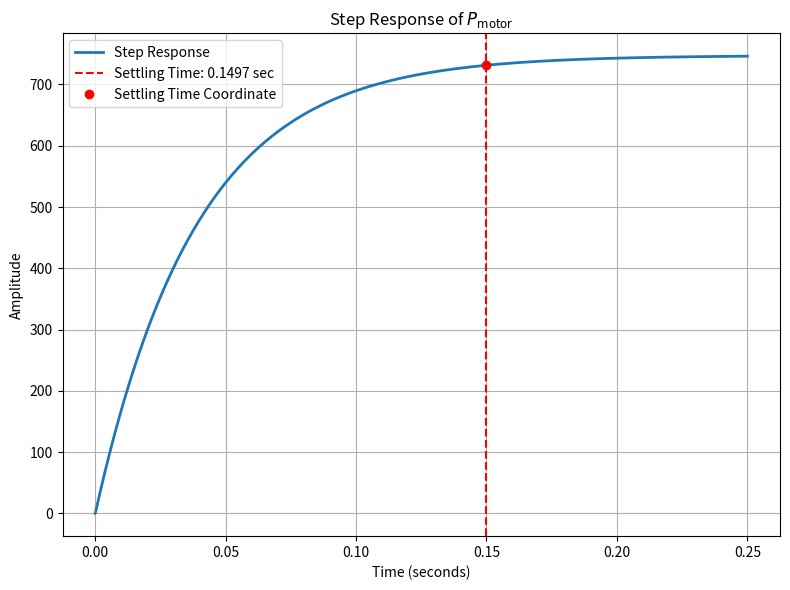

Write Python code to recreate this figure.
import numpy as np
from scipy import signal
import matplotlib.pyplot as plt

# System parameters
V = 4.5
J = 0.000000807
b = 0.000000414
K = 0.0059
R = 1.72
L = 0.000106

# Transfer function numerator and denominator coefficients
numerator = [V * K]
denominator = [J * L, (J * R + b * L), (b * R + K**2)]

# Create the transfer function
P_motor = signal.TransferFunction(numerator, denominator)

# Time vector for simulation
total_time = 0.25  # Total simulation time in seconds
num_points = 10000  # Number of points for simulation

# Compute the step response
time = np.linspace(0, total_time, num_points)
time, response = signal.step(P_motor, T=time)

# Calculate settling time to 2% tolerance
final_value = response[-1]  # Final value of the step response
tolerance = 0.02 * final_value  # 2% of the final value
settling_time = None

# Find the index where the response is within the tolerance
for idx, y in enumerate(response):
    if abs(y - final_value) < tolerance:
        settling_time = time[idx]
        break

# Find the coordinates around settling time
settling_idx = np.abs(time - settling_time).argmin()
settling_time_coord = time[settling_idx]
settling_response_coord = response[settling_idx]

# Plotting the step response
plt.figure(figsize=(8, 6))
plt.plot(time, response, linewidth=2, label='Step Response')
plt.axvline(x=settling_time, color='r', linestyle='--', label=f'Settling Time: {settling_time:.4f} sec')
plt.plot(settling_time_coord, settling_response_coord, 'ro', label='Settling Time Coordinate')
plt.grid(True)
plt.title('Step Response of $P_{\mathrm{motor}}$')
plt.xlabel('Time (seconds)')
plt.ylabel('Amplitude')
plt.legend()
plt.tight_layout()
plt.show()

